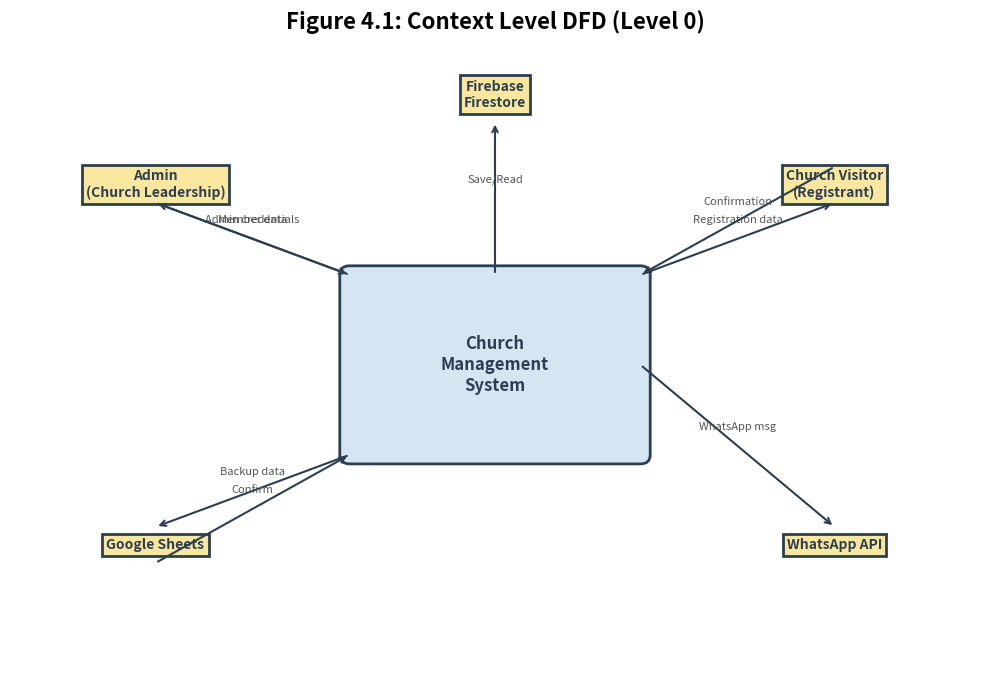

This figure's Python source: (Note: this script raises an exception after producing the figure.)
import matplotlib
matplotlib.use('Agg')
import matplotlib.pyplot as plt
from matplotlib.patches import FancyBboxPatch, FancyArrowPatch, Circle, Rectangle
import matplotlib.patches as mpatches
import os

OUT_DIR = 'C:\\xampp\\htdocs\\churchregistration\\report_screenshots'

def setup_fig(title=None):
    fig, ax = plt.subplots(1, 1, figsize=(10, 7))
    ax.set_xlim(0, 10)
    ax.set_ylim(0, 7)
    ax.axis('off')
    if title:
        ax.set_title(title, fontsize=16, fontweight='bold', pad=15)
    return fig, ax

def add_box(ax, x, y, w, h, text, color='#d4e6f1', edge='#2c3e50', fontsize=10):
    box = FancyBboxPatch((x, y), w, h, boxstyle="round,pad=0.1", facecolor=color, edgecolor=edge, linewidth=2)
    ax.add_patch(box)
    ax.text(x + w/2, y + h/2, text, ha='center', va='center', fontsize=fontsize, fontweight='bold', color='#2c3e50')

def add_arrow(ax, x1, y1, x2, y2, label=''):
    ax.annotate('', xy=(x2, y2), xytext=(x1, y1),
                arrowprops=dict(arrowstyle='->', lw=1.5, color='#2c3e50'))
    if label:
        mx, my = (x1+x2)/2, (y1+y2)/2
        ax.text(mx, my+0.15, label, ha='center', va='bottom', fontsize=8, color='#555')

def add_external(ax, x, y, text, fontsize=10):
    ax.text(x, y, text, ha='center', va='center', fontsize=fontsize,
            fontweight='bold', color='#2c3e50',
            bbox=dict(boxstyle='square,pad=0.3', facecolor='#f9e79f', edgecolor='#2c3e50', linewidth=2))

def add_process(ax, x, y, text, fontsize=9):
    ax.text(x, y, text, ha='center', va='center', fontsize=fontsize,
            fontweight='bold', color='#2c3e50',
            bbox=dict(boxstyle='round,pad=0.3', facecolor='#d4e6f1', edgecolor='#2c3e50', linewidth=2))

def add_data_store(ax, x, y, text, fontsize=9):
    # Cylinder-like for data store
    rect = mpatches.FancyBboxPatch((x-0.8, y-0.3), 1.6, 0.6, boxstyle="round,pad=0.05",
                                    facecolor='#d5f5e3', edgecolor='#2c3e50', linewidth=2)
    ax.add_patch(rect)
    ax.text(x, y, text, ha='center', va='center', fontsize=fontsize,
            fontweight='bold', color='#2c3e50')

# ═══ 1. CONTEXT LEVEL DFD ═══
fig, ax = setup_fig('Figure 4.1: Context Level DFD (Level 0)')

# System in center
add_box(ax, 3.5, 2.5, 3, 2, 'Church\nManagement\nSystem', '#d4e6f1', '#2c3e50', 12)

# External entities
add_external(ax, 8.5, 5.5, 'Church Visitor\n(Registrant)')
add_external(ax, 1.5, 5.5, 'Admin\n(Church Leadership)')
add_external(ax, 8.5, 1.5, 'WhatsApp API')
add_external(ax, 1.5, 1.5, 'Google Sheets')

# Flow labels
add_arrow(ax, 6.5, 4.5, 8.5, 5.3, 'Registration data')
add_arrow(ax, 8.5, 5.7, 6.5, 4.5, 'Confirmation')
add_arrow(ax, 1.5, 5.3, 3.5, 4.5, 'Admin credentials')
add_arrow(ax, 3.5, 4.5, 1.5, 5.3, 'Member data')
add_arrow(ax, 6.5, 3.5, 8.5, 1.7, 'WhatsApp msg')
add_arrow(ax, 3.5, 2.5, 1.5, 1.7, 'Backup data')
add_arrow(ax, 1.5, 1.3, 3.5, 2.5, 'Confirm')

# Firebase external entity at top
add_external(ax, 5, 6.5, 'Firebase\nFirestore')

add_arrow(ax, 5, 4.5, 5, 6.2, 'Save/Read')

plt.tight_layout()
plt.savefig(os.path.join(OUT_DIR, 'dfd-context.png'), dpi=150, bbox_inches='tight')
plt.close()
print("1. DFD Context Level done")

# ═══ 2. LEVEL 1 DFD – REGISTRATION ═══
fig, ax = setup_fig('Figure 4.2: Level 1 DFD – Registration Process')

add_external(ax, 1.5, 6.5, 'Church Visitor')
add_external(ax, 8.5, 6.5, 'WhatsApp')

add_process(ax, 3.5, 5, '1.1 Collect\nPersonal Info', 8)
add_process(ax, 6.5, 5, '1.2 Validate\nForm Data', 8)
add_process(ax, 3.5, 3, '1.3 Save to\nFirestore', 8)
add_process(ax, 6.5, 3, '1.4 Send\nWhatsApp', 8)

add_data_store(ax, 2, 1.5, 'Firestore DB')
add_data_store(ax, 5, 1.5, 'Google Sheets')
add_data_store(ax, 8, 1.5, 'localStorage\n(Offline)')

add_arrow(ax, 1.5, 6.2, 3.5, 5.3, 'Personal data')
add_arrow(ax, 3.5, 4.7, 6.5, 5.3, 'Validated data')
add_arrow(ax, 6.5, 4.7, 3.5, 3.3, 'Passed')
add_arrow(ax, 6.5, 4.7, 6.5, 3.3, 'Failed')
add_arrow(ax, 3.5, 2.7, 2, 1.8, 'Write')
add_arrow(ax, 3.5, 2.7, 5, 1.8, 'Backup')
add_arrow(ax, 6.5, 2.7, 8, 1.8, 'Queue')
add_arrow(ax, 6.5, 2.7, 8.5, 3.3, 'Confirm msg')

ax.text(6.5, 4.3, '(redirect)', ha='center', fontsize=7, color='#999')

plt.tight_layout()
plt.savefig(os.path.join(OUT_DIR, 'dfd-registration.png'), dpi=150, bbox_inches='tight')
plt.close()
print("2. DFD Registration done")

# ═══ 3. LEVEL 1 DFD – ADMIN ═══
fig, ax = setup_fig('Figure 4.3: Level 1 DFD – Admin Management')

add_external(ax, 1.5, 6.5, 'Administrator')
add_external(ax, 8.5, 6.5, 'Firebase\nAuth')

add_process(ax, 3.5, 5, '2.1 Authenticate\nAdmin', 8)
add_process(ax, 6.5, 5, '2.2 Fetch\nMember Data', 8)
add_process(ax, 3.5, 3, '2.3 Display\nDashboard', 8)
add_process(ax, 6.5, 3, '2.4 Manage\nRecords', 8)

add_data_store(ax, 5, 1.5, 'Firestore DB')

add_arrow(ax, 1.5, 6.2, 3.5, 5.3, 'Credentials')
add_arrow(ax, 3.5, 4.7, 6.5, 5.3, 'Session token')
add_arrow(ax, 6.5, 4.7, 3.5, 3.3, 'Member data')
add_arrow(ax, 3.5, 2.7, 5, 1.8, 'Read')
add_arrow(ax, 6.5, 4.7, 8.5, 6.2, 'Verify')
add_arrow(ax, 9, 6.2, 9, 5, 'OK/')
add_arrow(ax, 6.5, 2.7, 5, 1.8, 'Write')
add_arrow(ax, 3, 5.3, 1.5, 5.8, 'Login')
add_arrow(ax, 1.5, 5.8, 3, 5.3, '')

plt.tight_layout()
plt.savefig(os.path.join(OUT_DIR, 'dfd-admin.png'), dpi=150, bbox_inches='tight')
plt.close()
print("3. DFD Admin done")

# ═══ 4. ENTITY RELATIONSHIP DIAGRAM ═══
fig, ax = setup_fig('Figure 4.4: Entity Relationship Diagram')

# Entities (rectangles)
def draw_entity(ax, x, y, name, attrs, color='#d4e6f1'):
    rect = FancyBboxPatch((x-1.5, y-0.8), 3, 1.6, boxstyle="round,pad=0.1", facecolor=color, edgecolor='#2c3e50', linewidth=2)
    ax.add_patch(rect)
    ax.text(x, y+0.3, name, ha='center', va='center', fontsize=11, fontweight='bold', color='#2c3e50')
    ax.text(x, y-0.3, '\n'.join(attrs), ha='center', va='center', fontsize=7, color='#555')

draw_entity(ax, 2, 5, 'REGISTRANT', ['name (PK)', 'phone', 'location', 'regType', 'birthDay', 'birthMonth', 'timestamp'])
draw_entity(ax, 8, 5, 'REGISTRATION', ['regType (PK)', 'eventData', 'volunteering', 'consent', 'referredBy', 'status'])
draw_entity(ax, 2, 2, 'ADMIN', ['email (PK)', 'role', 'lastLogin'])
draw_entity(ax, 8, 2, 'CHURCH\nPROGRAM', ['title', 'date', 'time', 'description', 'icon'])

# Relationships
add_arrow(ax, 3.5, 5.5, 6.5, 5.5, 'has')
add_arrow(ax, 3.5, 3.5, 3.5, 2.5, 'manages')
add_arrow(ax, 8, 4, 8, 3.2, 'schedules')

ax.text(5, 5.8, '1', ha='center', fontsize=9, fontweight='bold')
ax.text(6.8, 5.8, '*', ha='center', fontsize=9, fontweight='bold')
ax.text(3, 3.8, '1', ha='center', fontsize=9, fontweight='bold')
ax.text(3, 2.2, '*', ha='center', fontsize=9, fontweight='bold')
ax.text(8.5, 3.6, '1', ha='center', fontsize=9, fontweight='bold')
ax.text(8.5, 3, '*', ha='center', fontsize=9, fontweight='bold')

plt.tight_layout()
plt.savefig(os.path.join(OUT_DIR, 'er-diagram.png'), dpi=150, bbox_inches='tight')
plt.close()
print("4. ER Diagram done")

# ════════════════════════════════════════════
# PROPER FLOWCHART SYMBOLS
#   Oval = Start / End (terminator)
#   Rectangle = Process  
#   Diamond = Decision
#   Parallelogram = Data I/O
# ════════════════════════════════════════════

def terminal(ax, x, y, w, h, text):
    """Oval start/end symbol"""
    ellipse = mpatches.Ellipse((x, y), w, h, facecolor='#aed6f1', edgecolor='#2c3e50', linewidth=2)
    ax.add_patch(ellipse)
    ax.text(x, y, text, ha='center', va='center', fontsize=8, fontweight='bold', color='#2c3e50')

def proc(ax, x, y, w, h, text):
    """Rectangle process symbol"""
    rect = FancyBboxPatch((x-w/2, y-h/2), w, h, boxstyle="round,pad=0.05",
                          facecolor='#d4e6f1', edgecolor='#2c3e50', linewidth=2)
    ax.add_patch(rect)
    ax.text(x, y, text, ha='center', va='center', fontsize=8, fontweight='bold', color='#2c3e50')

def decis(ax, x, y, w, h, text):
    """Diamond decision symbol"""
    d = mpatches.Polygon([
        [x, y+h/2], [x+w/2, y], [x, y-h/2], [x-w/2, y]
    ], closed=True, facecolor='#f9e79f', edgecolor='#2c3e50', linewidth=2)
    ax.add_patch(d)
    ax.text(x, y, text, ha='center', va='center', fontsize=8, fontweight='bold', color='#2c3e50')

def arr(ax, x1, y1, x2, y2, label=''):
    ax.annotate('', xy=(x2, y2), xytext=(x1, y1),
                arrowprops=dict(arrowstyle='->', lw=1.8, color='#2c3e50'))
    if label:
        mx, my = (x1+x2)/2, (y1+y2)/2
        ax.text(mx+0.15, my, label, fontsize=8, color='#c0392b' if label=='No' else '#27ae60',
                fontweight='bold')

# ═══ 5. FLOWCHART – REGISTRATION ═══
fig, ax = setup_fig('Figure 6.1: Registration Process Flowchart')

SW, SH = 1.8, 0.5  # standard process width/height
DW, DH = 1.6, 0.7  # decision width/height
TW, TH = 1.4, 0.6  # terminal width/height

terminal(ax, 5, 6.2, TW, TH, 'START')

proc(ax, 5, 5.1, SW, SH, 'Fill Step 1:\nName, Phone, Location')

decis(ax, 5, 4.0, DW, DH, 'Valid?')

arr(ax, 5, 5.9, 5, 5.5)
arr(ax, 5, 4.8, 5, 4.45, 'Yes')
arr(ax, 5, 3.55, 5, 2.65, 'Yes')
arr(ax, 3, 4.3, 5, 4.1, 'No')
arr(ax, 3, 3.4, 3, 2.9)

# Invalid branch
proc(ax, 3, 3.75, SW, SH, 'Show inline\nerrors')
arr(ax, 4.2, 4.0, 3.9, 3.75, 'No')

# Step 2
decis(ax, 5, 2.65, DW, DH, 'First\nTime?')
proc(ax, 3, 2.2, SW, SH, 'Fill Step 2:\nPreferences')
proc(ax, 7, 2.2, SW, SH, 'Review Step 3:\nConfirm')
arr(ax, 5, 2.3, 3, 2.5, 'Yes')
arr(ax, 5, 2.3, 7, 2.5, 'No')
arr(ax, 3, 1.9, 3, 1.4)
arr(ax, 7, 1.9, 7, 1.4)

# Final save
proc(ax, 5, 1.4, SW+0.2, SH+0.1, 'Save to Firestore\n+ Google Sheets')
proc(ax, 5, 0.65, SW, SH, 'Open WhatsApp\nConfirmation')
terminal(ax, 5, 0, TW, TH, 'END')

arr(ax, 3, 1.4, 5, 1.7)
arr(ax, 7, 1.4, 5, 1.7)
arr(ax, 5, 1.1, 5, 0.9)
arr(ax, 5, 0.4, 5, 0.3)

plt.tight_layout()
plt.savefig(os.path.join(OUT_DIR, 'flowchart-registration.png'), dpi=150, bbox_inches='tight')
plt.close()
print("5. Registration Flowchart done")

# ═══ 6. FLOWCHART – OFFLINE SYNC ═══
fig, ax = setup_fig('Figure 6.2: Offline Sync Flowchart')

SW, SH = 1.8, 0.5
DW, DH = 1.8, 0.7
TW, TH = 1.6, 0.6

terminal(ax, 5, 6.2, TW, TH, 'User submits\nregistration')

decis(ax, 5, 5.1, DW, DH, 'Internet\nAvailable?')

proc(ax, 2.5, 4.1, SW, SH, 'Save to\nlocalStorage\nQueue')
proc(ax, 7.5, 4.1, SW, SH, 'Save to\nFirestore\n+ Google Sheets')

decis(ax, 5, 3.0, DW, DH, 'Online\nEvent\nFired?')

proc(ax, 5, 2.0, SW, SH, 'Read queue\nfrom localStorage')

decis(ax, 5, 1.1, DW, DH, 'Queue\nEmpty?')

terminal(ax, 5, 0.2, TW, TH, 'Sync\nComplete')

arr(ax, 5, 5.9, 5, 5.55)
arr(ax, 5, 4.65, 2.5, 4.4, 'No')
arr(ax, 5, 4.65, 7.5, 4.4, 'Yes')
arr(ax, 2.5, 3.8, 5, 3.35, 'Wait')
arr(ax, 7.5, 3.8, 5, 3.35, '')
arr(ax, 5, 2.65, 5, 2.3, 'Yes')
arr(ax, 5, 1.75, 5, 1.45, 'No')
arr(ax, 5, 0.75, 5, 0.5, 'Yes')

ax.annotate('Auto-sync\nloop', xy=(6.5, 2.7), fontsize=7, color='#7f8c8d', ha='center',
            style='italic')
ax.plot([5.9, 6.5, 6.5, 5.9], [2.65, 2.65, 3.35, 3.35], '--', color='#7f8c8d', lw=1)

plt.tight_layout()
plt.savefig(os.path.join(OUT_DIR, 'flowchart-offline.png'), dpi=150, bbox_inches='tight')
plt.close()
print("6. Offline Sync Flowchart done")

# ═══ 7. FLOWCHART – ADMIN AUTH ═══
fig, ax = setup_fig('Figure 6.3: Admin Authentication Flowchart')

SW, SH = 1.8, 0.5
DW, DH = 1.6, 0.7
TW, TH = 1.4, 0.6

terminal(ax, 5, 6.5, TW, TH, 'Admin opens\nDashboard')

decis(ax, 5, 5.4, DW, DH, 'Logged\nIn?')

proc(ax, 5, 4.3, SW, SH, 'Show Dashboard\nwith Member Data')
terminal(ax, 5, 3.4, TW, TH, 'End')

proc(ax, 2, 4.3, SW, SH, 'Show\nLogin Modal')
proc(ax, 2, 3.3, SW, SH, 'Enter\nCredentials')
decis(ax, 2, 2.3, DW, DH, 'Valid?')
proc(ax, 2, 1.3, SW, SH, 'Store Session\nin localStorage')
terminal(ax, 2, 0.4, TW, TH, 'Redirect to\nDashboard')

arr(ax, 5, 6.2, 5, 5.85)
arr(ax, 5, 5.0, 5, 4.6, 'Yes')
arr(ax, 5, 4.0, 5, 3.7)
arr(ax, 5, 5.0, 2, 4.6, 'No')
arr(ax, 2, 4.0, 2, 3.6)
arr(ax, 2, 3.0, 2, 2.65, 'Submit')
arr(ax, 2, 1.95, 2, 1.6, 'Yes')
arr(ax, 2, 1.0, 2, 0.7)
arr(ax, 2.8, 2.3, 4.2, 3.3, 'No')

plt.tight_layout()
plt.savefig(os.path.join(OUT_DIR, 'flowchart-auth.png'), dpi=150, bbox_inches='tight')
plt.close()
print("7. Auth Flowchart done")

# ═══ 8. STRUCTURE CHART ═══
fig, ax = setup_fig('Figure 4.5: System Structure Chart')

def module_box(ax, x, y, text, w=2.5, h=0.6, color='#d4e6f1'):
    rect = FancyBboxPatch((x-w/2, y-h/2), w, h, boxstyle="round,pad=0.05",
                           facecolor=color, edgecolor='#2c3e50', linewidth=1.5)
    ax.add_patch(rect)
    ax.text(x, y, text, ha='center', va='center', fontsize=8, fontweight='bold', color='#2c3e50')

# Top level
module_box(ax, 5, 6.2, 'CHURCH MANAGEMENT SYSTEM', 4, 0.7, '#2c3e50')
ax.text(5, 6.2, 'CHURCH MANAGEMENT SYSTEM', ha='center', va='center', fontsize=9, fontweight='bold', color='white')

# Level 1 modules
for i, (name, x) in enumerate([('USER\nINTERFACE', 1.5), ('REGISTRATION\nHANDLER', 4), ('DATA\nMANAGER', 6.5), ('ADMIN\nDASHBOARD', 9)]):
    module_box(ax, x, 5, name, 2.2, 0.8)
    ax.plot([5, x], [5.85, 5.4], 'k-', lw=1.5)

# Level 2 sub-modules
ui_mods = [('Navbar\nHero\nAbout', 0.5), ('Registration\nForm', 1.5), ('Contact\nFooter', 2.5)]
reg_mods = [('Step\nNavigation', 3.2), ('Form\nValidation', 4), ('Data\nAssembly', 4.8)]
data_mods = [('Firestore\nService', 5.8), ('Google\nSheets', 6.5), ('Offline\nQueue', 7.2)]
admin_mods = [('Auth', 8.2), ('Member\nMgmt', 9), ('Analytics', 9.8)]

for mods, parent_x in [(ui_mods, 1.5), (reg_mods, 4), (data_mods, 6.5), (admin_mods, 9)]:
    for name, x in mods:
        module_box(ax, x, 3.8, name, 1.5, 0.6, '#ebf5fb')
        ax.plot([parent_x, x], [4.6, 4.1], 'k-', lw=1)

plt.tight_layout()
plt.savefig(os.path.join(OUT_DIR, 'structure-chart.png'), dpi=150, bbox_inches='tight')
plt.close()
print("8. Structure Chart done")

print("\nAll 8 diagrams created!")
